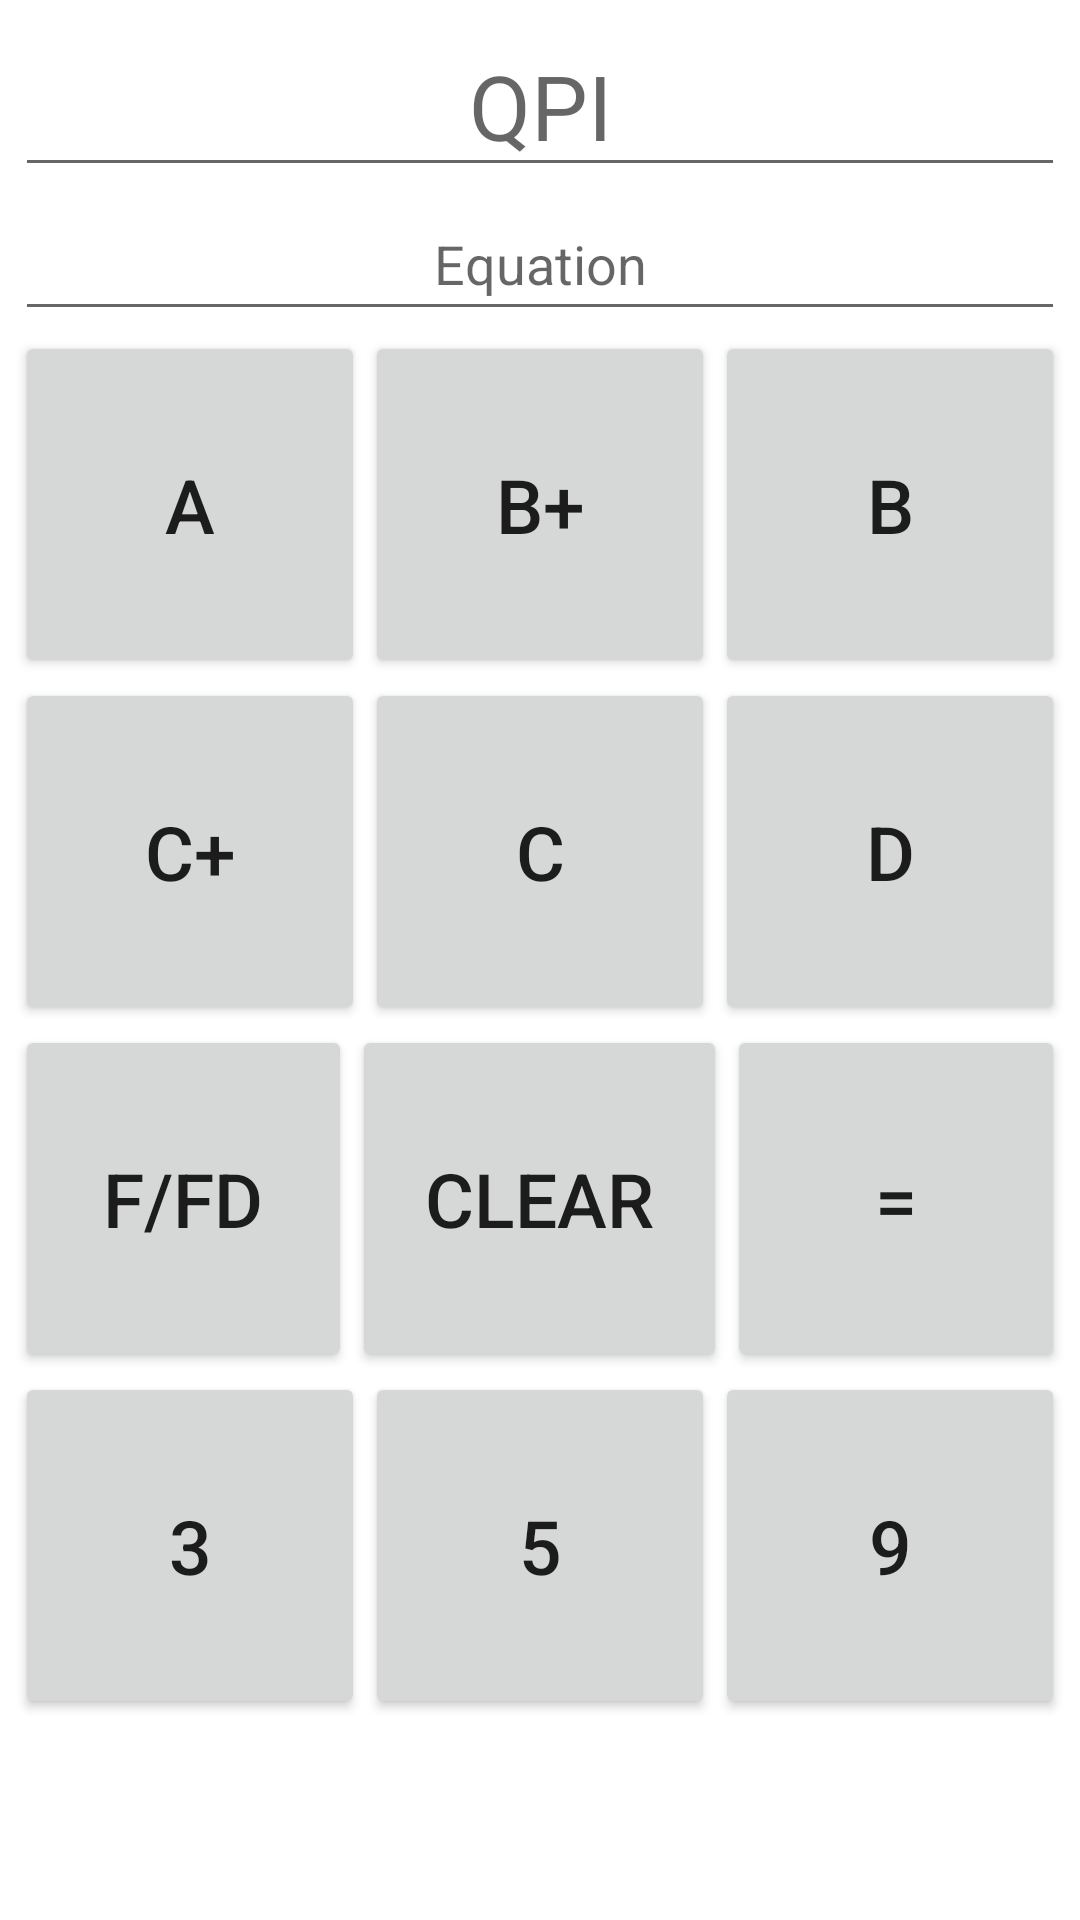

Here is an Android app screen rendered from its layout file. Give the layout XML and the strings, colors and styles it references.
<!-- AndroidManifest.xml: application theme Theme.FragmenTest -->
<!-- res/layout/activity_qpicalculator.xml -->
<?xml version="1.0" encoding="utf-8"?>
<LinearLayout xmlns:android="http://schemas.android.com/apk/res/android"
    xmlns:tools="http://schemas.android.com/tools"
    android:layout_width="match_parent"
    android:layout_height="match_parent"
    android:orientation="vertical"
    android:padding="5dp"
    android:weightSum="5"
    tools:context=".QPICalculator">

    <EditText
        android:id="@+id/etQPI"
        android:layout_width="match_parent"
        android:layout_height="wrap_content"
        android:ems="10"
        android:gravity="center"
        android:hint="QPI"
        android:inputType="none"
        android:textSize="30sp" />

    <EditText
        android:id="@+id/etEquation"
        android:layout_width="match_parent"
        android:layout_height="wrap_content"
        android:editable="false"
        android:ems="10"
        android:gravity="center"
        android:hint="Equation"
        android:inputType="none"
        android:minHeight="48dp"
        android:textSize="18sp" />

    <LinearLayout
        android:layout_width="match_parent"
        android:layout_height="wrap_content"
        android:layout_weight="1"
        android:orientation="horizontal">

        <Button
            android:id="@+id/btnA"
            android:layout_width="wrap_content"
            android:layout_height="match_parent"
            android:layout_weight="1"
            android:text="A"
            android:textSize="25sp" />

        <Button
            android:id="@+id/btnBP"
            android:layout_width="wrap_content"
            android:layout_height="match_parent"
            android:layout_weight="1"
            android:text="B+"
            android:textSize="25sp" />

        <Button
            android:id="@+id/btnB"
            android:layout_width="wrap_content"
            android:layout_height="match_parent"
            android:layout_weight="1"
            android:text="B"
            android:textSize="25sp" />
    </LinearLayout>

    <LinearLayout
        android:layout_width="match_parent"
        android:layout_height="wrap_content"
        android:layout_weight="1"
        android:orientation="horizontal">

        <Button
            android:id="@+id/btnCP"
            android:layout_width="wrap_content"
            android:layout_height="match_parent"
            android:layout_weight="1"
            android:text="C+"
            android:textSize="25sp" />

        <Button
            android:id="@+id/btnC"
            android:layout_width="wrap_content"
            android:layout_height="match_parent"
            android:layout_weight="1"
            android:text="C"
            android:textSize="25sp" />

        <Button
            android:id="@+id/btnD"
            android:layout_width="wrap_content"
            android:layout_height="match_parent"
            android:layout_weight="1"
            android:text="D"
            android:textSize="25sp" />
    </LinearLayout>

    <LinearLayout
        android:layout_width="match_parent"
        android:layout_height="wrap_content"
        android:layout_weight="1"
        android:orientation="horizontal">

        <Button
            android:id="@+id/btnF"
            android:layout_width="wrap_content"
            android:layout_height="match_parent"
            android:layout_weight="1"
            android:text="F/FD"
            android:textSize="25sp" />

        <Button
            android:id="@+id/btnClear"
            android:layout_width="wrap_content"
            android:layout_height="match_parent"
            android:layout_weight="1"
            android:text="Clear"
            android:textSize="25sp" />

        <Button
            android:id="@+id/btnEq"
            android:layout_width="wrap_content"
            android:layout_height="match_parent"
            android:layout_weight="1"
            android:text="="
            android:textSize="25sp" />
    </LinearLayout>

    <LinearLayout
        android:layout_width="match_parent"
        android:layout_height="wrap_content"
        android:layout_weight="1"
        android:orientation="horizontal">

        <Button
            android:id="@+id/btnU3"
            android:layout_width="wrap_content"
            android:layout_height="match_parent"
            android:layout_weight="1"
            android:text="3"
            android:textSize="25sp" />

        <Button
            android:id="@+id/btnU5"
            android:layout_width="wrap_content"
            android:layout_height="match_parent"
            android:layout_weight="1"
            android:text="5"
            android:textSize="25sp" />

        <Button
            android:id="@+id/btnU9"
            android:layout_width="wrap_content"
            android:layout_height="match_parent"
            android:layout_weight="1"
            android:text="9"
            android:textSize="25sp" />
    </LinearLayout>
</LinearLayout>
<!-- resources referenced by this layout -->
<resources>
  <style name="Theme.FragmenTest" parent="Theme.MaterialComponents.DayNight.DarkActionBar">
          
          <item name="colorPrimary">@color/purple_500</item>
          <item name="colorPrimaryVariant">@color/purple_700</item>
          <item name="colorOnPrimary">@color/white</item>
          
          <item name="colorSecondary">@color/teal_200</item>
          <item name="colorSecondaryVariant">@color/teal_700</item>
          <item name="colorOnSecondary">@color/black</item>
          
          <item name="android:statusBarColor">?attr/colorPrimaryVariant</item>
          
      </style>
  <!-- not gathered from this repository: default colours our renderer supplied (Android Studio template values) -->
  <color name="purple_500">#FF6200EE</color>
  <color name="purple_700">#FF3700B3</color>
  <color name="teal_200">#FF03DAC5</color>
  <color name="teal_700">#FF018786</color>
  <color name="black">#FF000000</color>
  <color name="white">#FFFFFFFF</color>
</resources>
